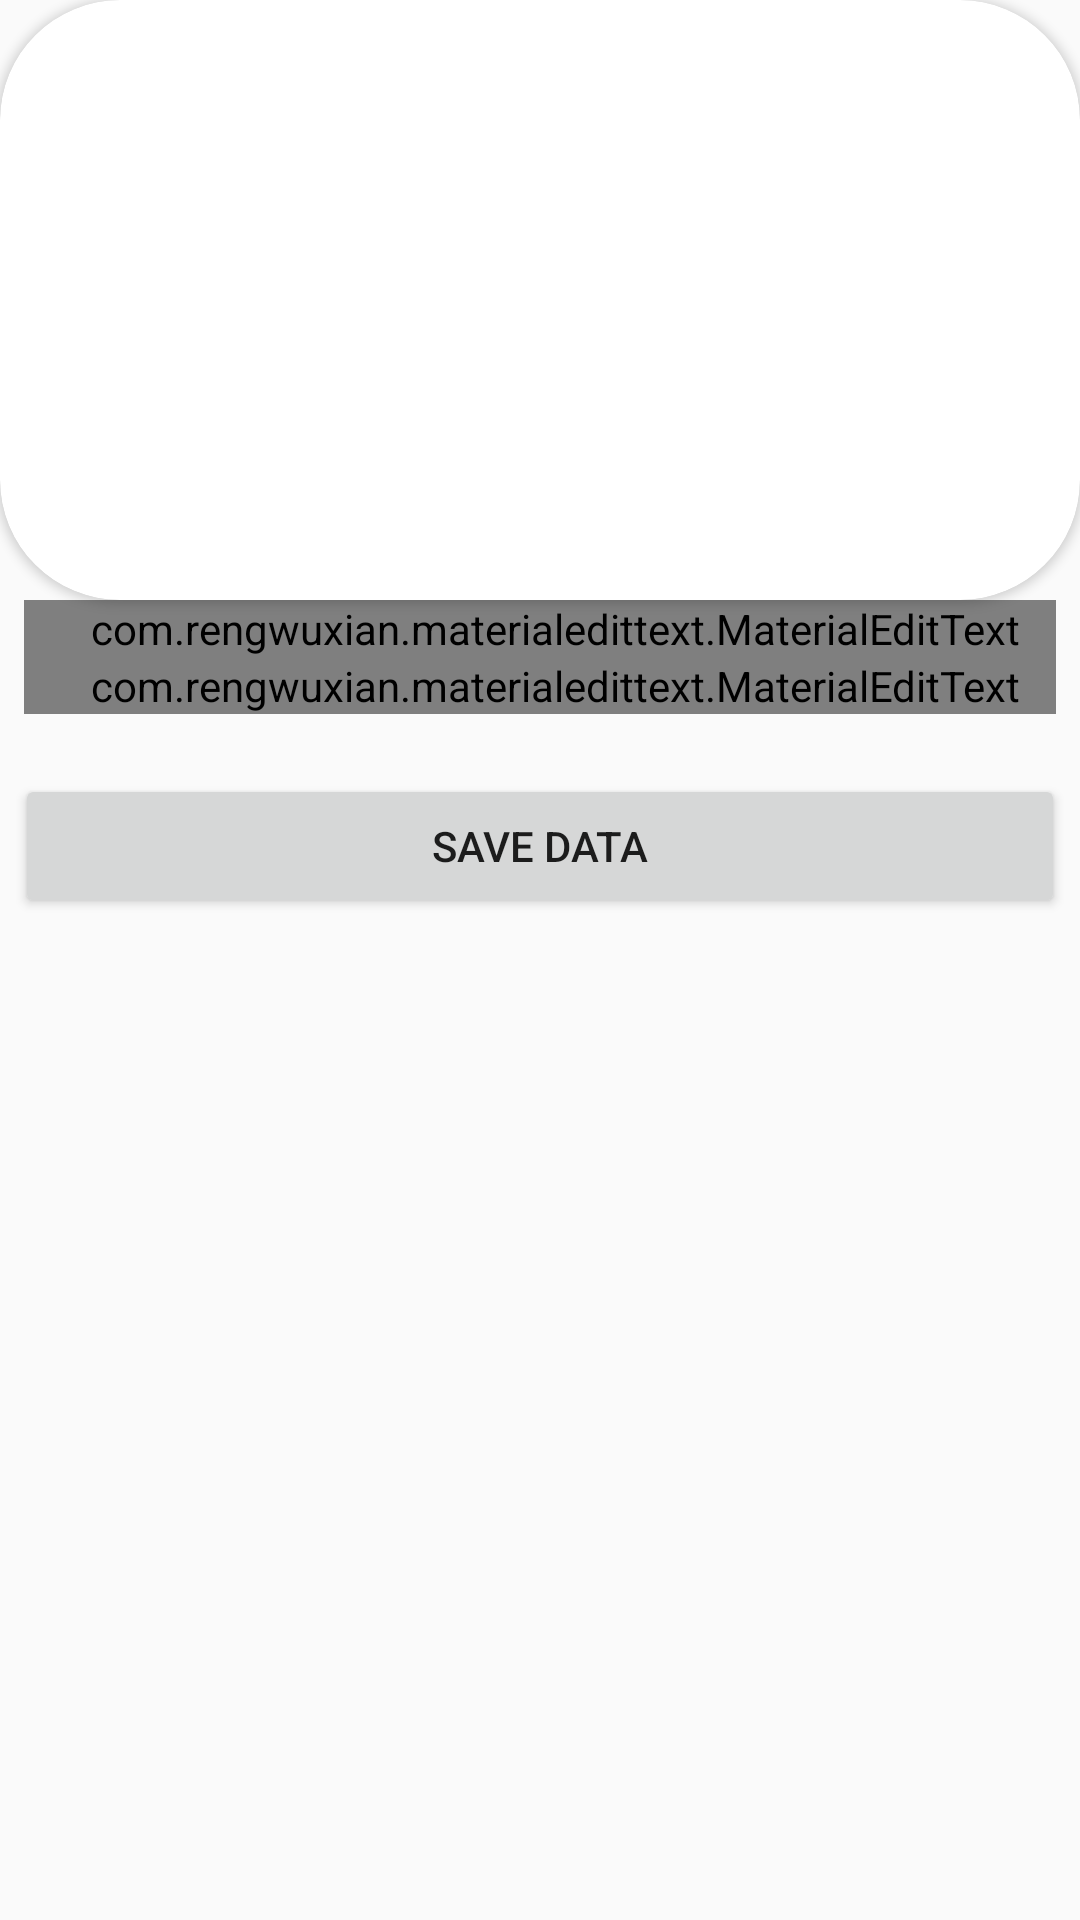

Produce the Android XML layout that renders to this screen, including the resource entries it uses.
<!-- AndroidManifest.xml: application theme AppTheme -->
<!-- res/layout/activity_company_details.xml -->
<?xml version="1.0" encoding="utf-8"?>

<LinearLayout xmlns:android="http://schemas.android.com/apk/res/android"
    xmlns:app="http://schemas.android.com/apk/res-auto"
    xmlns:tools="http://schemas.android.com/tools"
    android:layout_width="match_parent"
    android:layout_height="match_parent"
    android:orientation="vertical"
    tools:context=".CompanyDetails">

    <androidx.cardview.widget.CardView
        android:layout_width="match_parent"
        android:layout_height="wrap_content"
        app:cardCornerRadius="40dp">

        <ImageView
            android:layout_width="match_parent"
            android:layout_height="200dp"
            android:scaleType="centerCrop"
            android:id="@+id/companyLogo"
            android:src="@drawable/placeholder"/>
    </androidx.cardview.widget.CardView>

    <com.rengwuxian.materialedittext.MaterialEditText
        android:id="@+id/nameCompany"
        android:layout_width="match_parent"
        android:layout_height="wrap_content"
        android:layout_marginLeft="8dp"
        android:layout_marginRight="8dp"
        android:hint="Enter name here"
        android:paddingLeft="10dp"
        app:met_floatingLabel="highlight"
        app:met_floatingLabelText="Name" />


    <com.rengwuxian.materialedittext.MaterialEditText
        android:id="@+id/address"
        android:layout_width="match_parent"
        android:layout_height="wrap_content"
        android:layout_marginLeft="8dp"
        android:layout_marginRight="8dp"
        android:hint="Enter address here"
        android:paddingLeft="10dp"
        app:met_floatingLabel="highlight"
        app:met_floatingLabelText="Address" />

    <Button
        android:id="@+id/saveCompanyData"
        android:layout_width="match_parent"
        android:layout_height="wrap_content"
        android:layout_marginLeft="5dp"
        android:layout_marginRight="5dp"
        android:layout_marginTop="20dp"
        android:text="Save Data" />
</LinearLayout>
<!-- resources referenced by this layout -->
<resources>
  <style name="AppTheme" parent="Theme.AppCompat.Light.DarkActionBar">
          
          <item name="colorPrimary">@color/colorPrimary</item>
          <item name="colorPrimaryDark">@color/colorPrimaryDark</item>
          <item name="colorAccent">@color/colorAccent</item>
      </style>
  <color name="colorPrimary">#ED8666</color>
  <color name="colorPrimaryDark">#F44336</color>
  <color name="colorAccent">#03DAC5</color>
</resources>
